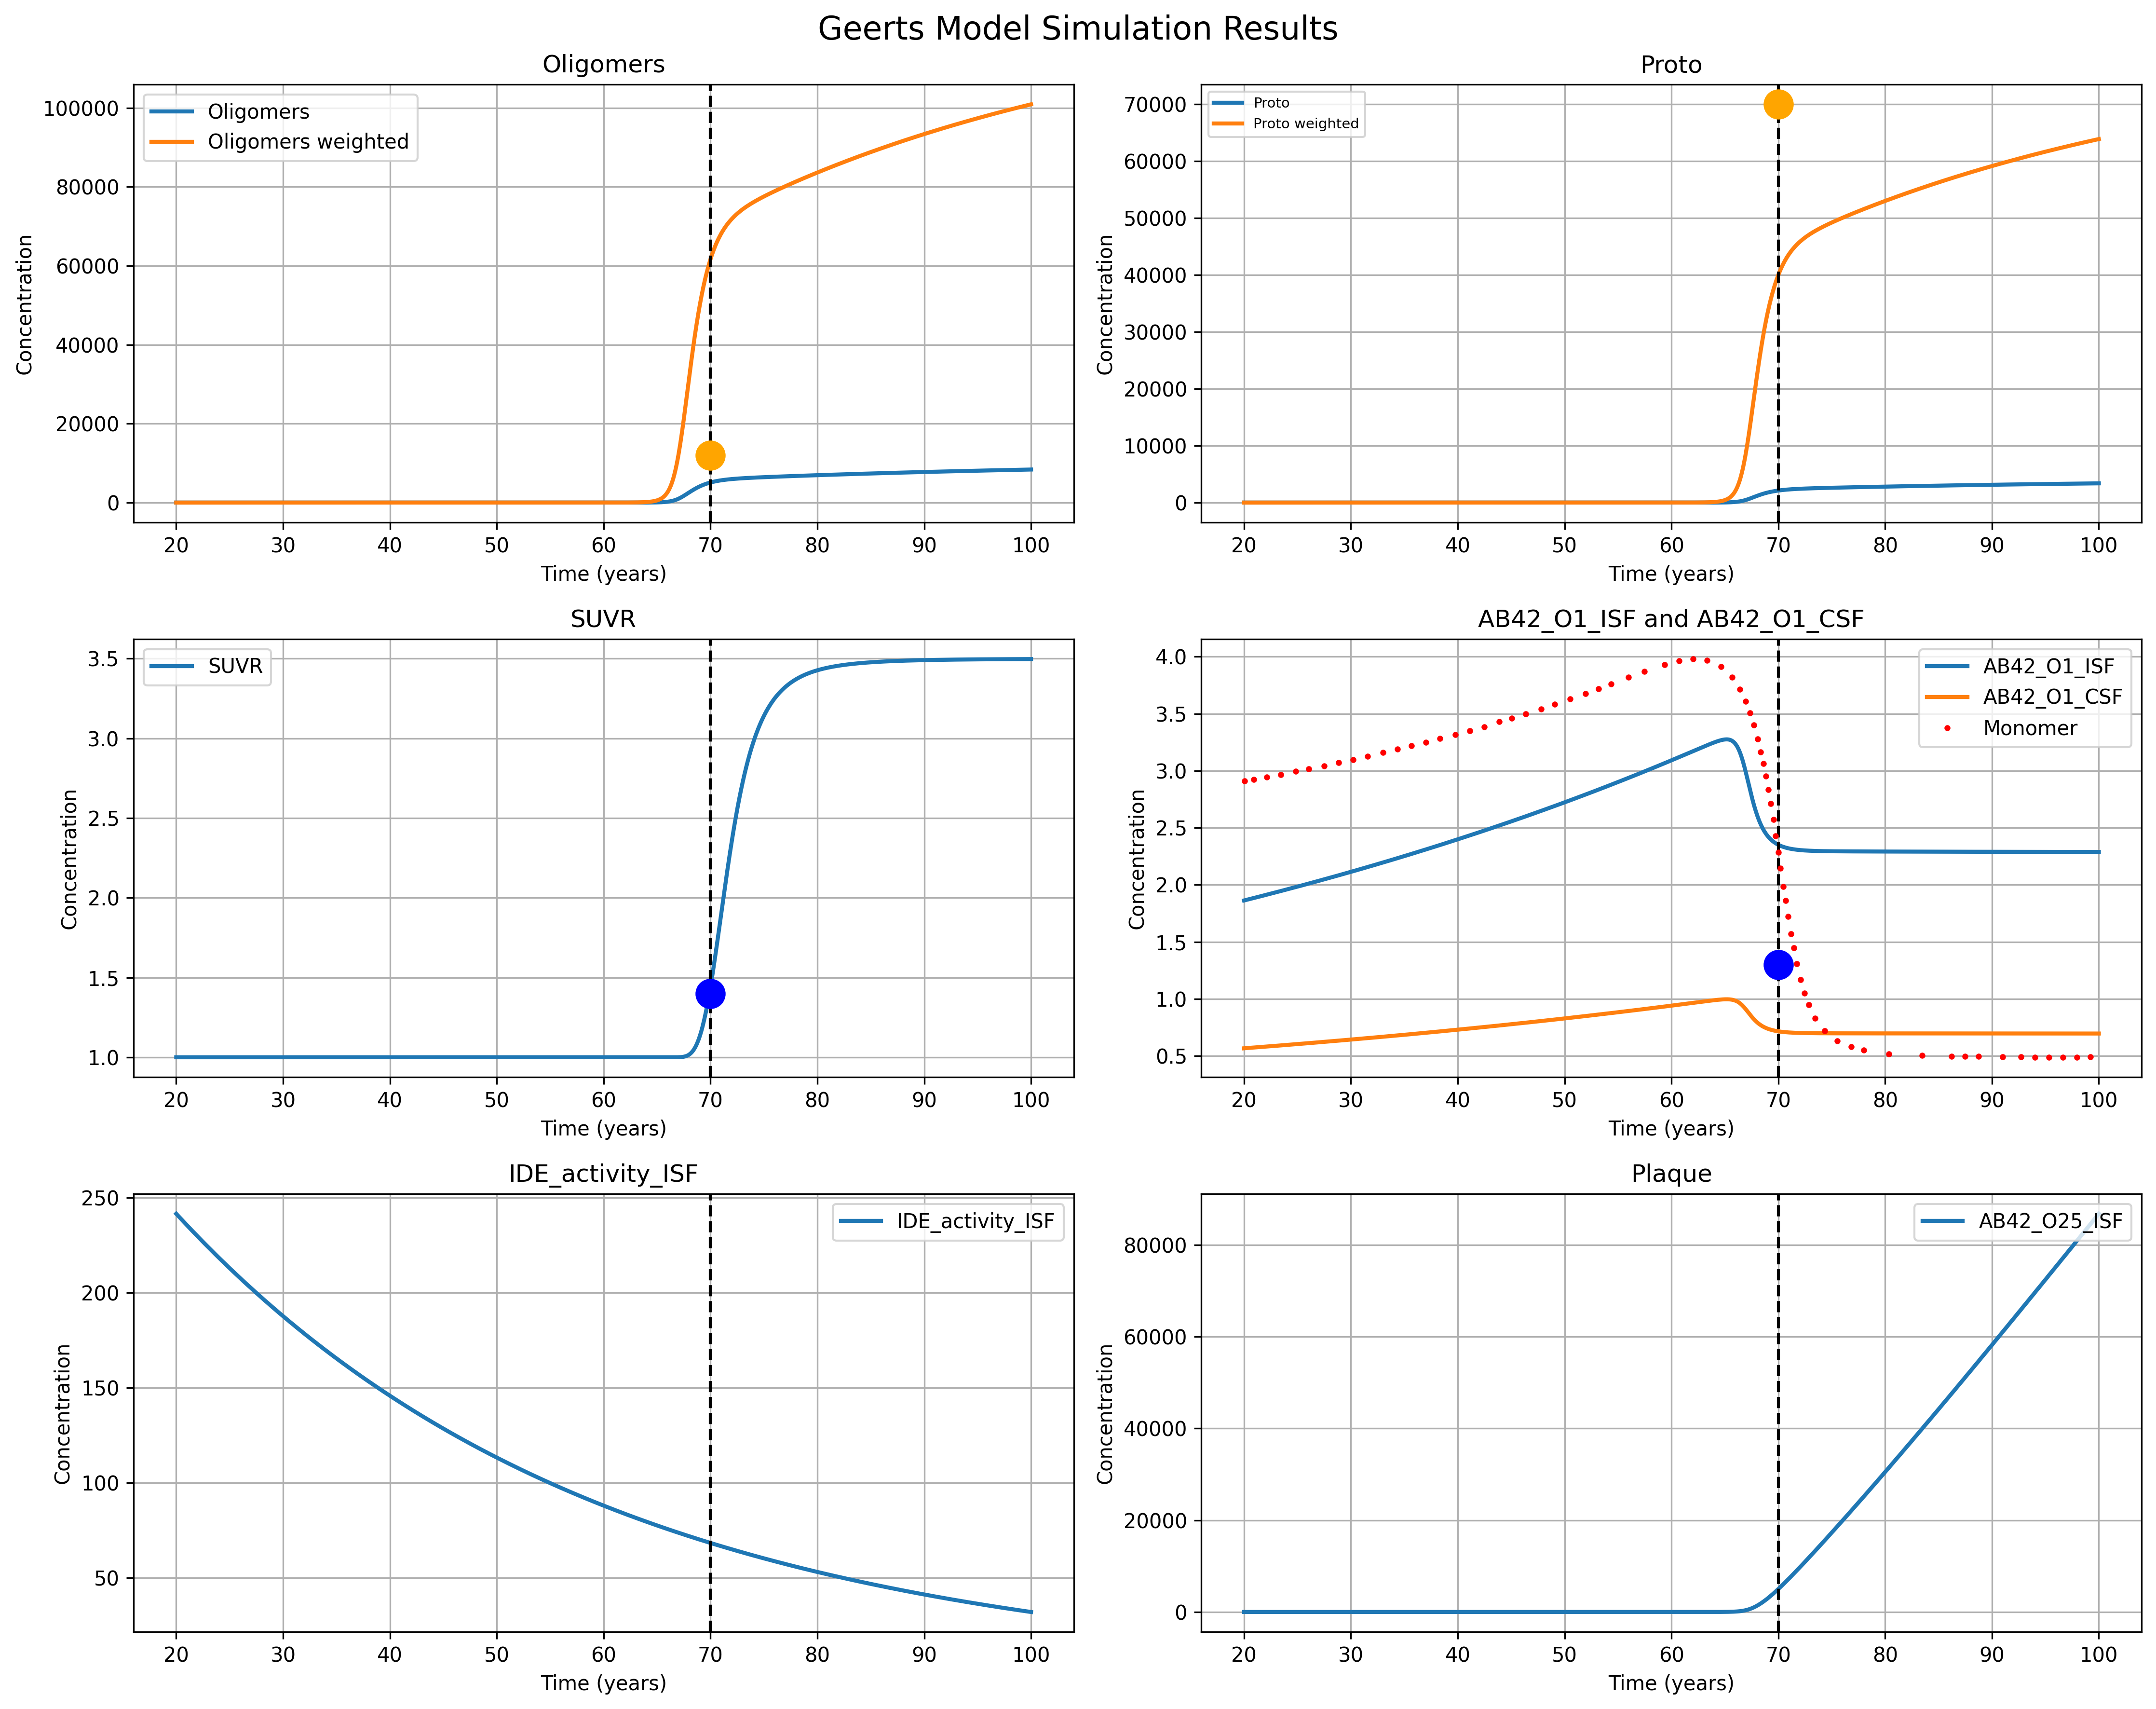

Reproduce this figure in Python.
import tellurium as te
import numpy as np
import matplotlib.pyplot as plt
import pandas as pd
from scipy.optimize import minimize
from K_rates_extrapolate import calculate_k_rates

def calculate_suvr_at_70_years(result, suvr_func):
    """
    Find the model time points closest to 70*365*24 and interpolate AB42 oligomer values
    to calculate SUVR at that specific timepoint.
    
    Parameters:
    result: Simulation result containing time series data
    suvr_func: SUVR calculation function
    
    Returns:
    dict: Dictionary containing interpolated values and calculated SUVR
    """
    target_time = 70 * 365 * 24  # 70 years in hours
    
    # Find the two closest time points
    model_times = result['time']
    time_diffs = np.abs(model_times - target_time)
    closest_indices = np.argsort(time_diffs)[:2]
    
    # Get the two closest time points
    t1, t2 = model_times[closest_indices[0]], model_times[closest_indices[1]]
    print(f"Closest time points to 70 years: {t1/24/365:.2f} years and {t2/24/365:.2f} years")
    
    # Interpolate values for all AB42 oligomers (O2 through O25)
    interpolated_values = {}
    
    for i in range(2, 26):  # O2 through O25
        species_name = f'[AB42_O{i}_ISF]'
        if species_name in result.colnames:
            v1, v2 = result[species_name][closest_indices[0]], result[species_name][closest_indices[1]]
            
            # Linear interpolation
            if t1 != t2:
                interpolated_value = v1 + (v2 - v1) * (target_time - t1) / (t2 - t1)
            else:
                interpolated_value = v1
                
            interpolated_values[species_name] = interpolated_value
            # print(f"{species_name}: {interpolated_value:.6f}")
        else:
            # If species not available, set to 0
            interpolated_values[species_name] = 0.0
            print(f"{species_name}: Not available in simulation result")
    
    # Calculate oligomer weighted sum (O2-O17)
    oligomer_weighted_sum = interpolated_values['[AB42_O2_ISF]'] * 1
    for i in range(3, 18):
        oligomer_weighted_sum += interpolated_values[f'[AB42_O{i}_ISF]'] * (i-1)
    
    # Calculate proto weighted sum (O18-O24)
    proto_weighted_sum = interpolated_values['[AB42_O18_ISF]'] * 17
    for i in range(19, 25):
        proto_weighted_sum += interpolated_values[f'[AB42_O{i}_ISF]'] * (i-1)
    
    # Get plaque value (O25)
    plaque_sum = interpolated_values['[AB42_O25_ISF]']
    
    # Calculate SUVR at 70 years
    suvr_at_70 = suvr_func(oligomer_weighted_sum, proto_weighted_sum, plaque_sum)
    
    # Ensure SUVR is a scalar value
    if hasattr(suvr_at_70, '__len__'):
        suvr_at_70 = suvr_at_70[0] if len(suvr_at_70) > 0 else 1.0
    
    print(f"\nCalculated values at 70 years:")
    print(f"Oligomer weighted sum: {oligomer_weighted_sum:.6f}")
    print(f"Proto weighted sum: {proto_weighted_sum:.6f}")
    print(f"Plaque sum: {plaque_sum:.6f}")
    print(f"SUVR at 70 years: {suvr_at_70:.6f}")
    
    return {
        'interpolated_values': interpolated_values,
        'oligomer_weighted_sum': oligomer_weighted_sum,
        'proto_weighted_sum': proto_weighted_sum,
        'plaque_sum': plaque_sum,
        'suvr_at_70': suvr_at_70,
        'closest_times': [t1, t2]
    }

def run_optimization_and_simulation():
    """
    Main function to run optimization and simulation.
    Wraps all functionality to avoid global variables.
    """
    
    # Helper to interpolate model output to data times
    def interpolate_model_to_data_times(model_times, model_values, data_times):
        return np.interp(data_times, model_times, model_values)

    # Objective function for optimization
    def create_objective(csv_data, r):
        def objective(params):
            IDE_activity_ISF_val, k_APP_production_val, k_O1_O2_AB42_ISF_val, k_O2_O3_AB42_ISF_val, k_O2_O1_AB42_ISF_val, k_O3_O2_AB42_ISF_val, IDE_conc_ISF_val, k_O24_O12_AB42_ISF_val, Baseline_AB42_O_P_val = params

            # Reload model and set parameters
            r.reset()
            r['Microglia'] = IDE_activity_ISF_val
            r['k_APP_production'] = k_APP_production_val
            r['k_O1_O2_AB42_ISF'] = k_O1_O2_AB42_ISF_val
            r['k_O2_O3_AB42_ISF'] = k_O2_O3_AB42_ISF_val
            r['k_O2_O1_AB42_ISF'] = k_O2_O1_AB42_ISF_val
            r['k_O3_O2_AB42_ISF'] = k_O3_O2_AB42_ISF_val
            r['IDE_conc_ISF'] = IDE_conc_ISF_val
            r['k_O24_O12_AB42_ISF'] = k_O24_O12_AB42_ISF_val
            r['Baseline_AB42_O_P'] = Baseline_AB42_O_P_val
            rates = calculate_k_rates(k_O1_O2_AB42_ISF_val, k_O2_O3_AB42_ISF_val, k_O2_O1_AB42_ISF_val, k_O3_O2_AB42_ISF_val)
            # print(rates)
            oligomer_sizes = list(range(4, 25))
            for i, size in enumerate(oligomer_sizes):
        
                # Oligomer rates (size < 17)
                # rates[f'k_O{size-1}_O{size}_AB40_ISF'] = kf_forty[i]
                # rates[f'k_O{size}_O{size-1}_AB40_ISF'] = kb_forty[i]
                r[f'k_O{size-1}_O{size}_AB42_ISF'] = rates[f'k_O{size-1}_O{size}_AB42_ISF'] 
                r[f'k_O{size}_O{size-1}_AB42_ISF'] = rates[f'k_O{size}_O{size-1}_AB42_ISF']
            
            # Simulate
            try:
                result = r.simulate(0, 20*365*24, 1000)
            except:
                print("Error in simulation")
                return 100
            try:
                result = r.simulate(20*365*24, 100*365*24, 1000, ['time', '[AB42_O1_ISF]', '[AB42_O2_ISF]', '[AB42_O3_ISF]', '[AB42_O4_ISF]', '[AB42_O5_ISF]', '[AB42_O6_ISF]', '[AB42_O7_ISF]', '[AB42_O8_ISF]', '[AB42_O9_ISF]', '[AB42_O10_ISF]', '[AB42_O11_ISF]', '[AB42_O12_ISF]', '[AB42_O13_ISF]', '[AB42_O14_ISF]', '[AB42_O15_ISF]', '[AB42_O16_ISF]', '[AB42_O17_ISF]', '[AB42_O18_ISF]', '[AB42_O19_ISF]', '[AB42_O20_ISF]', '[AB42_O21_ISF]', '[AB42_O22_ISF]', '[AB42_O23_ISF]', '[AB42_O24_ISF]', '[AB42_O25_ISF]'])
            except:
                print("Error in simulation")
                return 100
            model_times = result['time']
            model_values = result['[AB42_O1_ISF]']

            # Interpolate model output to data times
            data_times = csv_data['time'].values
            data_measurements = csv_data['measurement'].values
            model_at_data_times = interpolate_model_to_data_times(model_times, model_values, data_times)
            # print(model_at_data_times, data_measurements)
            # Compute mean squared error
            mse = np.mean((model_at_data_times - data_measurements) ** 2)
            
            suvr_70_results = calculate_suvr_at_70_years(result, suvr)
            suvr_70_mse = suvr_70_results['suvr_at_70']
            mse = mse + ((suvr_70_mse - 1.4) ** 2)*5
            mse = mse + (suvr_70_results['plaque_sum']-5000)**2 / 50000
            print(suvr_70_results['plaque_sum'])
            print(mse, IDE_activity_ISF_val, k_APP_production_val, k_O1_O2_AB42_ISF_val, IDE_conc_ISF_val, k_O2_O3_AB42_ISF_val, k_O2_O1_AB42_ISF_val, k_O3_O2_AB42_ISF_val, k_O24_O12_AB42_ISF_val, Baseline_AB42_O_P_val)
            
            return mse
        return objective

    # SUVR calculation function
    def suvr(oligo, proto, plaque, C1=2.5, C2=400000, C3=1.3, Hill=3.5):
        """
        Calculate SUVR using the provided formula.
        
        Parameters:
        oligo, proto, plaque: input oligomer values
        C1, C2, C3, Hill: constants from the formula
        
        Returns:
        SUVR: predicted SUVR value
        """
        numerator = oligo + proto + C3 * 24.0 * plaque
        denominator = numerator**Hill + C2**Hill
        
        # Handle scalar values properly
        if hasattr(denominator, '__len__'):
            # If it's an array
            if denominator.any() == 0:
                return 1.0  # Avoid division by zero
        else:
            # If it's a scalar
            if denominator == 0:
                return 1.0  # Avoid division by zero
                
        suvr = 1.0 + C1 * (numerator**Hill) / denominator
        return suvr

    # Load model
    r = te.loada("./Antimony_Geerts_model_opt1.txt")
    print(r.getReactionIds())
    print(r.getCurrentAntimony())
    print(te.getODEsFromModel(r))
    r.exportToSBML('Antimony_PBPK_model.xml') 

    # Load the CSV data
    csv_data = pd.read_csv('Geerts 2023 Figure 3C.csv')

    # Create objective function with data
    objective = create_objective(csv_data, r)

    # Initial guess (use current values)
    initial_guess = [r['Microglia'], r['k_APP_production'],r['k_O1_O2_AB42_ISF'],r['k_O2_O3_AB42_ISF'],r['k_O2_O1_AB42_ISF'],r['k_O3_O2_AB42_ISF'],r['IDE_conc_ISF'],r['k_O24_O12_AB42_ISF'],r['Baseline_AB42_O_P']]
    print(initial_guess)
    # [1.0, 75.0, 0.003564, 0.01368, 45.72, 1e-05, 3.0, 100.0, 5e-05]
    # Bounds (set as appropriate)
    bounds = [(1e-3, 1000), (1e-3, 1000), (1e-6, 1), (1e-6, 1), (1e-3, 100), (1e-8, 1), (1e-3, 100), (1, 1000), (1e-8, 1)]  # Adjust as needed

    # Run optimization
    opt_result = minimize(objective, initial_guess, bounds=bounds, method='Nelder-Mead')
    print("Optimized Microglia:", opt_result.x[0])
    print("Optimized k_APP_production:", opt_result.x[1])
    print("Optimized k_O1_O2_AB42_ISF:", opt_result.x[2])
    print("Optimized k_O2_O3_AB42_ISF:", opt_result.x[3])
    print("Optimized k_O2_O1_AB42_ISF:", opt_result.x[4])
    print("Optimized k_O3_O2_AB42_ISF:", opt_result.x[5])
    print("Optimized IDE_conc_ISF:", opt_result.x[6])
    print("Optimized k_O24_O12_AB42_ISF:", opt_result.x[7])
    print("Optimized Baseline_AB42_O_P:", opt_result.x[8])
    # Update model with optimized parameters
    r.reset()
    # rr = te.loada("./Antimony_Geerts_model_opt1.txt")
    r['Microglia'] = opt_result.x[0]
    r['k_APP_production'] = opt_result.x[1]
    r['k_O1_O2_AB42_ISF'] = opt_result.x[2]
    r['k_O2_O3_AB42_ISF'] = opt_result.x[3]
    r['k_O2_O1_AB42_ISF'] = opt_result.x[4]
    r['k_O3_O2_AB42_ISF'] = opt_result.x[5]
    r['IDE_conc_ISF'] = opt_result.x[6]
    r['k_O24_O12_AB42_ISF'] = opt_result.x[7]
    r['Baseline_AB42_O_P'] = opt_result.x[8]
    rates = calculate_k_rates(opt_result.x[2], opt_result.x[3], opt_result.x[4], opt_result.x[5])
    print(rates)
    oligomer_sizes = list(range(4, 25))
    for i, size in enumerate(oligomer_sizes):

        # Oligomer rates (size < 17)
        # rates[f'k_O{size-1}_O{size}_AB40_ISF'] = kf_forty[i]
        # rates[f'k_O{size}_O{size-1}_AB40_ISF'] = kb_forty[i]
        r[f'k_O{size-1}_O{size}_AB42_ISF'] = rates[f'k_O{size-1}_O{size}_AB42_ISF'] 
        r[f'k_O{size}_O{size-1}_AB42_ISF'] = rates[f'k_O{size}_O{size-1}_AB42_ISF']
    print(r['Microglia'], r['k_APP_production'], r['k_O1_O2_AB42_ISF'],  r['k_O2_O3_AB42_ISF'], r['k_O2_O1_AB42_ISF'], r['k_O3_O2_AB42_ISF'],r['IDE_conc_ISF'], r['k_O24_O12_AB42_ISF'], r['Baseline_AB42_O_P'], opt_result.x[0], opt_result.x[1], opt_result.x[2], opt_result.x[3], opt_result.x[4], opt_result.x[5], opt_result.x[6], opt_result.x[7], opt_result.x[8])
    # Simulate for 100 years like in Julia file
    result = r.simulate(0, 20*365*24, 1000)
    result = r.simulate(20*365*24, 100*365*24, 1000, ['time', 
        '[AB42_O1_ISF]', '[AB42_O25_ISF]', '[AB42_O1_SAS]',  '[IDE_activity_ISF]',
        '[AB42_O2_ISF]', '[AB42_O3_ISF]', '[AB42_O4_ISF]', '[AB42_O5_ISF]', '[AB42_O6_ISF]', '[AB42_O7_ISF]', 
        '[AB42_O8_ISF]', '[AB42_O9_ISF]', '[AB42_O10_ISF]', '[AB42_O11_ISF]', '[AB42_O12_ISF]', '[AB42_O13_ISF]',
        '[AB42_O14_ISF]', '[AB42_O15_ISF]', '[AB42_O16_ISF]', '[AB42_O17_ISF]', '[AB42_O18_ISF]', '[AB42_O19_ISF]',
        '[AB42_O20_ISF]', '[AB42_O21_ISF]', '[AB42_O22_ISF]', '[AB42_O23_ISF]', '[AB42_O24_ISF]'])
    print(r['[AB42_O1_ISF]'],r['[AB42_O25_ISF]'])

    return r, result, csv_data, suvr



def create_plots(r, result, csv_data, suvr):
    """
    Create plots using the simulation results.
    """
    # Create the figure with 6 subplots in 3x2 grid
    fig, axes = plt.subplots(3, 2, figsize=(15, 12))
    fig.suptitle('Geerts Model Simulation Results', fontsize=16)

    # Get time in years
    time_years = result['time']/24/365

    # Plot 1: Oligomers
    ax1 = axes[0, 0]
    oligomer_sum = result['[AB42_O2_ISF]']
    for i in range(3, 18):
        oligomer_sum += result[f'[AB42_O{i}_ISF]']
    ax1.plot(time_years, oligomer_sum, label='Oligomers', linewidth=2)

    oligomer_weighted_sum = result['[AB42_O2_ISF]'] * 1
    for i in range(3, 18):
        oligomer_weighted_sum += result[f'[AB42_O{i}_ISF]'] * (i-1)
    ax1.plot(time_years, oligomer_weighted_sum, label='Oligomers weighted', linewidth=2)
    ax1.axvline(x=70, color='black', linestyle='--', linewidth=1.5)
    ax1.plot([70], [12000], 'o', color='orange', markersize=14)
    ax1.set_xlabel('Time (years)')
    ax1.set_ylabel('Concentration')
    ax1.set_title('Oligomers')
    ax1.legend(loc='upper left')
    ax1.grid(True)

    # Plot 2: Proto
    ax2 = axes[0, 1]
    proto_sum = result['[AB42_O18_ISF]']
    for i in range(19, 25):
        proto_sum += result[f'[AB42_O{i}_ISF]']
    ax2.plot(time_years, proto_sum, label='Proto', linewidth=2)

    proto_weighted_sum = result['[AB42_O18_ISF]'] * 17
    for i in range(19, 25):
        proto_weighted_sum += result[f'[AB42_O{i}_ISF]'] * (i-1)
    ax2.plot(time_years, proto_weighted_sum, label='Proto weighted', linewidth=2)
    ax2.axvline(x=70, color='black', linestyle='--', linewidth=1.5)
    ax2.plot([70], [70000], 'o', color='orange', markersize=14)
    ax2.set_xlabel('Time (years)')
    ax2.set_ylabel('Concentration')
    ax2.set_title('Proto')
    ax2.legend(loc='upper left', fontsize=7)
    ax2.grid(True)

    # Plot 3: SUVR
    ax3 = axes[1, 0]
    plaque_sum = result['[AB42_O25_ISF]']
    suvr_values = suvr(oligomer_weighted_sum, proto_weighted_sum, plaque_sum)
    ax3.plot(time_years, suvr_values, label='SUVR', linewidth=2)
    ax3.axvline(x=70, color='black', linestyle='--', linewidth=1.5)
    ax3.plot([70], [1.4], 'o', color='blue', markersize=14)
    ax3.set_xlabel('Time (years)')
    ax3.set_ylabel('Concentration')
    ax3.set_title('SUVR')
    ax3.legend(loc='upper left')
    ax3.grid(True)

    # Plot 4: AB42_O1_ISF and AB42_O25_ISF
    ax4 = axes[1, 1]
    ax4.plot(time_years, result['[AB42_O1_ISF]'], label='AB42_O1_ISF', linewidth=2)
    ax4.plot(time_years, result['[AB42_O1_SAS]'], label='AB42_O1_CSF', linewidth=2)
    ax4.axvline(x=70, color='black', linestyle='--', linewidth=1.5)
    ax4.plot([70], [1.3], 'o', color='blue', markersize=14)
    ax4.plot(csv_data['time']/24/365, csv_data['measurement'], 'r.', label='Monomer', markersize=4)
    ax4.set_xlabel('Time (years)')
    ax4.set_ylabel('Concentration')
    ax4.set_title('AB42_O1_ISF and AB42_O1_CSF')
    ax4.legend(loc='upper right')
    ax4.grid(True)

    # Plot 5: IDE_activity_ISF
    ax5 = axes[2, 0]
    ax5.plot(time_years, result['[IDE_activity_ISF]'], label='IDE_activity_ISF', linewidth=2)
    ax5.axvline(x=70, color='black', linestyle='--', linewidth=1.5)
    # ax5.plot([70], [1.3], 'o', color='blue', markersize=14)
    ax5.set_xlabel('Time (years)')
    ax5.set_ylabel('Concentration')
    ax5.set_title('IDE_activity_ISF')
    ax5.legend(loc='upper right')
    ax5.grid(True)

    # Plot 6: AB40_O1_central
    ax6 = axes[2, 1]
    ax6.plot(time_years, result['[AB42_O25_ISF]'], label='AB42_O25_ISF', linewidth=2)
    ax6.axvline(x=70, color='black', linestyle='--', linewidth=1.5)
    # ax6.plot([70], [1.3], 'o', color='blue', markersize=14)
    ax6.set_xlabel('Time (years)')
    ax6.set_ylabel('Concentration')
    ax6.set_title('Plaque')
    ax6.legend(loc='upper right')
    ax6.grid(True)

    plt.tight_layout()
    plt.savefig(__file__.replace('.py', '.png'), dpi=300, bbox_inches='tight')
    plt.show()

# Main execution
if __name__ == "__main__":
    # Run optimization and simulation
    r, result, csv_data, suvr = run_optimization_and_simulation()
    
    # Calculate SUVR at 70 years and store interpolated values
    print("\n" + "="*50)
    print("CALCULATING SUVR AT 70 YEARS")
    print("="*50)
    suvr_70_results = calculate_suvr_at_70_years(result, suvr)
    
    # Store the results for further use
    interpolated_values = suvr_70_results['interpolated_values']
    oligomer_weighted_sum_70 = suvr_70_results['oligomer_weighted_sum']
    proto_weighted_sum_70 = suvr_70_results['proto_weighted_sum']
    plaque_sum_70 = suvr_70_results['plaque_sum']
    suvr_at_70 = suvr_70_results['suvr_at_70']
    
    print(f"\nFinal SUVR at 70 years: {suvr_at_70:.6f}")
    print("="*50)
    
    # Create plots
    create_plots(r, result, csv_data, suvr)
